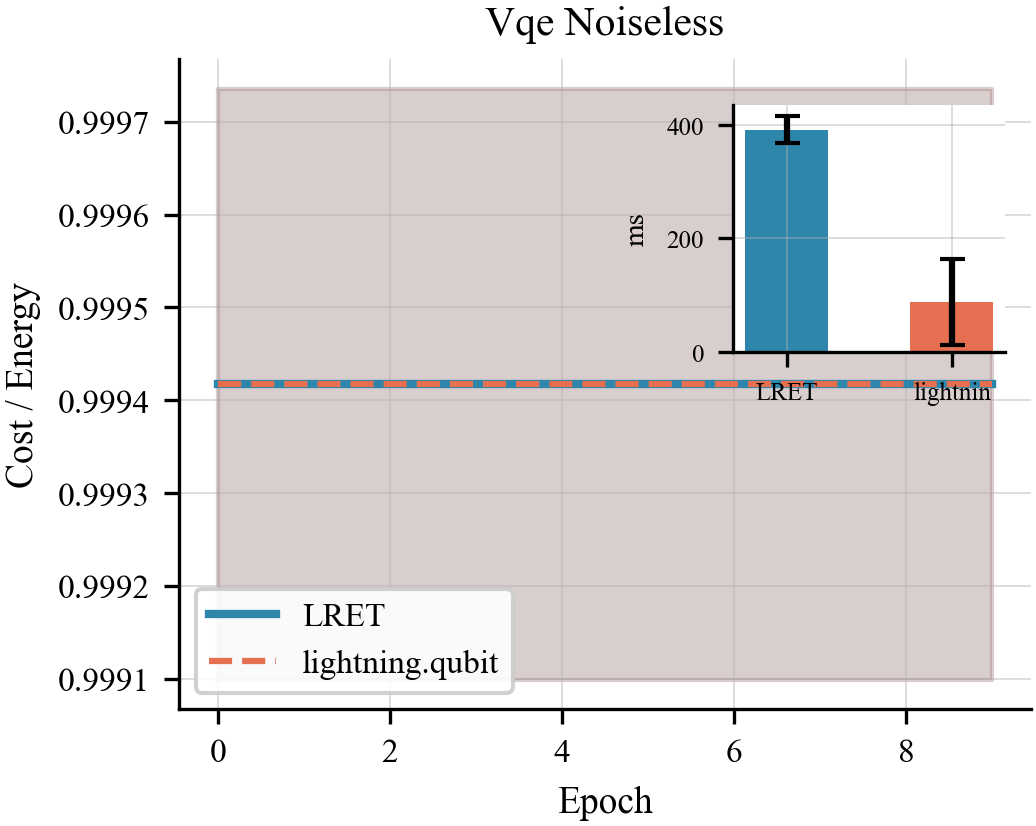

The table this chart was drawn from, first rows:
algo, epoch, lret_t0, lret_t1, comp_t0, comp_t1
vqe_noiseless, 0, 0.9991, 0.9997, 0.9991, 0.9997
vqe_noiseless, 1, 0.9991, 0.9997, 0.9991, 0.9997
vqe_noiseless, 2, 0.9991, 0.9997, 0.9991, 0.9997
vqe_noiseless, 3, 0.9991, 0.9997, 0.9991, 0.9997
vqe_noiseless, 4, 0.9991, 0.9997, 0.9991, 0.9997
vqe_noiseless, 5, 0.9991, 0.9997, 0.9991, 0.9997
vqe_noiseless, 6, 0.9991, 0.9997, 0.9991, 0.9997
vqe_noiseless, 7, 0.9991, 0.9997, 0.9991, 0.9997
vqe_noiseless, 8, 0.9991, 0.9997, 0.9991, 0.9997
vqe_noiseless, 9, 0.9991, 0.9997, 0.9991, 0.9997
